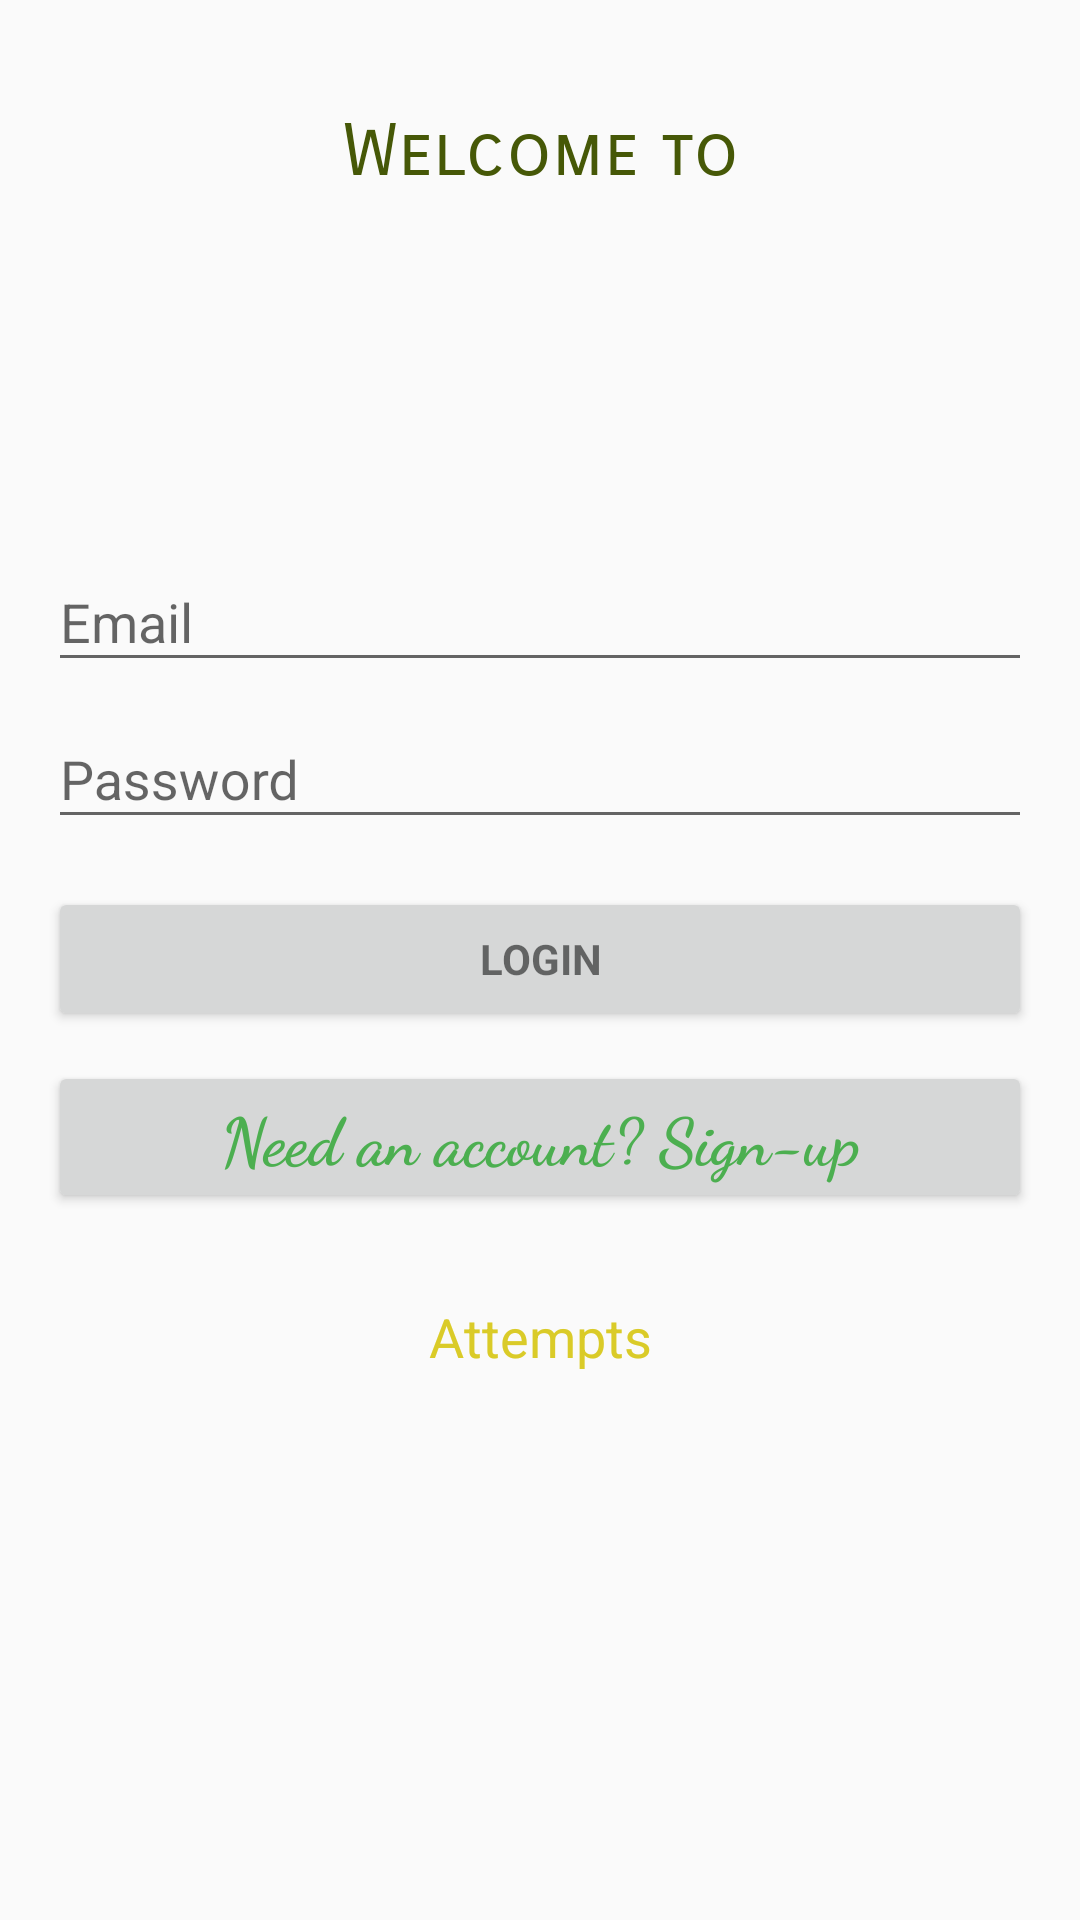

Here is an Android app screen rendered from its layout file. Give the layout XML and the strings, colors and styles it references.
<!-- AndroidManifest.xml: application theme AppTheme -->
<!-- res/layout/activity_login.xml -->
<?xml version="1.0" encoding="utf-8"?>
<LinearLayout xmlns:android="http://schemas.android.com/apk/res/android"
    xmlns:tools="http://schemas.android.com/tools"
    android:layout_width="match_parent"
    android:layout_height="match_parent"
    android:gravity="center_horizontal"
    android:orientation="vertical"
    android:paddingLeft="@dimen/activity_horizontal_margin"
    android:paddingTop="@dimen/activity_vertical_margin"
    android:paddingRight="@dimen/activity_horizontal_margin"
    android:paddingBottom="@dimen/activity_vertical_margin"
    tools:context=".Login">

    <ScrollView
        android:id="@+id/login_form"
        android:layout_width="match_parent"
        android:layout_height="match_parent"
        android:paddingTop="5dp">

        <LinearLayout
            android:id="@+id/email_login_form"
            android:layout_width="match_parent"
            android:layout_height="wrap_content"
            android:orientation="vertical"
            android:paddingTop="15dp">


            <TextView
                android:layout_width="match_parent"
                android:layout_height="wrap_content"
                android:textAllCaps="false"
                android:text="@string/splash_welcome"
                android:textSize="24sp"
                android:textColor="#465807"
                android:fontFamily="sans-serif-smallcaps"
                android:layout_gravity="center"
                android:gravity="center"
                android:layout_marginBottom="10dp"/>

            <ImageView
                android:layout_width="90dp"
                android:layout_height="90dp"
                android:src="@drawable/visualblognavy"
                android:layout_gravity="center"
                android:foregroundGravity="center"
                android:layout_marginBottom="10dp"/>

            <android.support.design.widget.TextInputLayout
                android:layout_width="match_parent"
                android:layout_height="wrap_content">

                <EditText
                    android:id="@+id/etlogmail"
                    android:layout_width="match_parent"
                    android:layout_height="wrap_content"
                    android:hint="@string/prompt_email"
                    android:inputType="textEmailAddress"
                    android:maxLines="1"
                    android:singleLine="true" />

            </android.support.design.widget.TextInputLayout>

            <android.support.design.widget.TextInputLayout
                android:layout_width="match_parent"
                android:layout_height="wrap_content">

                <EditText
                    android:id="@+id/etlogpass"
                    android:layout_width="match_parent"
                    android:layout_height="wrap_content"
                    android:hint="@string/prompt_password"
                    android:imeActionId="6"
                    android:imeActionLabel="@string/action_sign_in_short"
                    android:imeOptions="actionUnspecified"
                    android:inputType="textPassword"
                    android:maxLines="1"
                    android:singleLine="true" />

            </android.support.design.widget.TextInputLayout>

            <Button
                android:id="@+id/btnlog"
                style="?android:textAppearanceSmall"
                android:layout_width="match_parent"
                android:layout_height="wrap_content"
                android:layout_marginTop="16dp"
                android:text="@string/login"
                android:textStyle="bold" />

            <Button
                android:layout_marginTop="10dp"
                android:id="@+id/btnLogreg"
                android:layout_width="match_parent"
                android:layout_height="wrap_content"
                android:text="@string/not_registered"
                android:textSize="22sp"
                android:fontFamily="cursive"
                android:textStyle="bold"
                android:lines="1"
                android:gravity="center"
                android:layout_gravity="center"
                android:textColor="@color/green"
                android:textAllCaps="false"/>

            <TextView
                android:id="@+id/tvattempts"
                android:layout_marginTop="29dp"
                android:layout_width="match_parent"
                android:layout_height="wrap_content"
                android:gravity="center"
                android:textSize="18sp"
                android:text="Attempts"
                android:layout_gravity="center"
                android:textColor="@color/warning"/>

        </LinearLayout>
    </ScrollView>

</LinearLayout>
<!-- resources referenced by this layout -->
<resources>
  <color name="green">#4caf50</color>
  <color name="warning">#dacb28</color>
  <dimen name="activity_horizontal_margin">16dp</dimen>
  <dimen name="activity_vertical_margin">16dp</dimen>
  <!-- drawable visualblognavy: png bitmap (mipmap-mdpi, 4699 bytes) -->
  <string name="action_sign_in_short">Sign in</string>
  <string name="login">Login</string>
  <string name="not_registered">Need an account? Sign-up</string>
  <string name="prompt_email">Email</string>
  <string name="prompt_password">Password</string>
  <string name="splash_welcome">Welcome to</string>
  <style name="AppTheme" parent="Theme.AppCompat.Light.NoActionBar">
          
          <item name="colorPrimary">@color/colorPrimary</item>
          <item name="colorPrimaryDark">@color/colorPrimaryDark</item>
          <item name="colorAccent">@color/colorAccent</item>
      </style>
  <color name="colorPrimary">#008577</color>
  <color name="colorPrimaryDark">#00574b</color>
  <color name="colorAccent">#3ed81b</color>
</resources>
